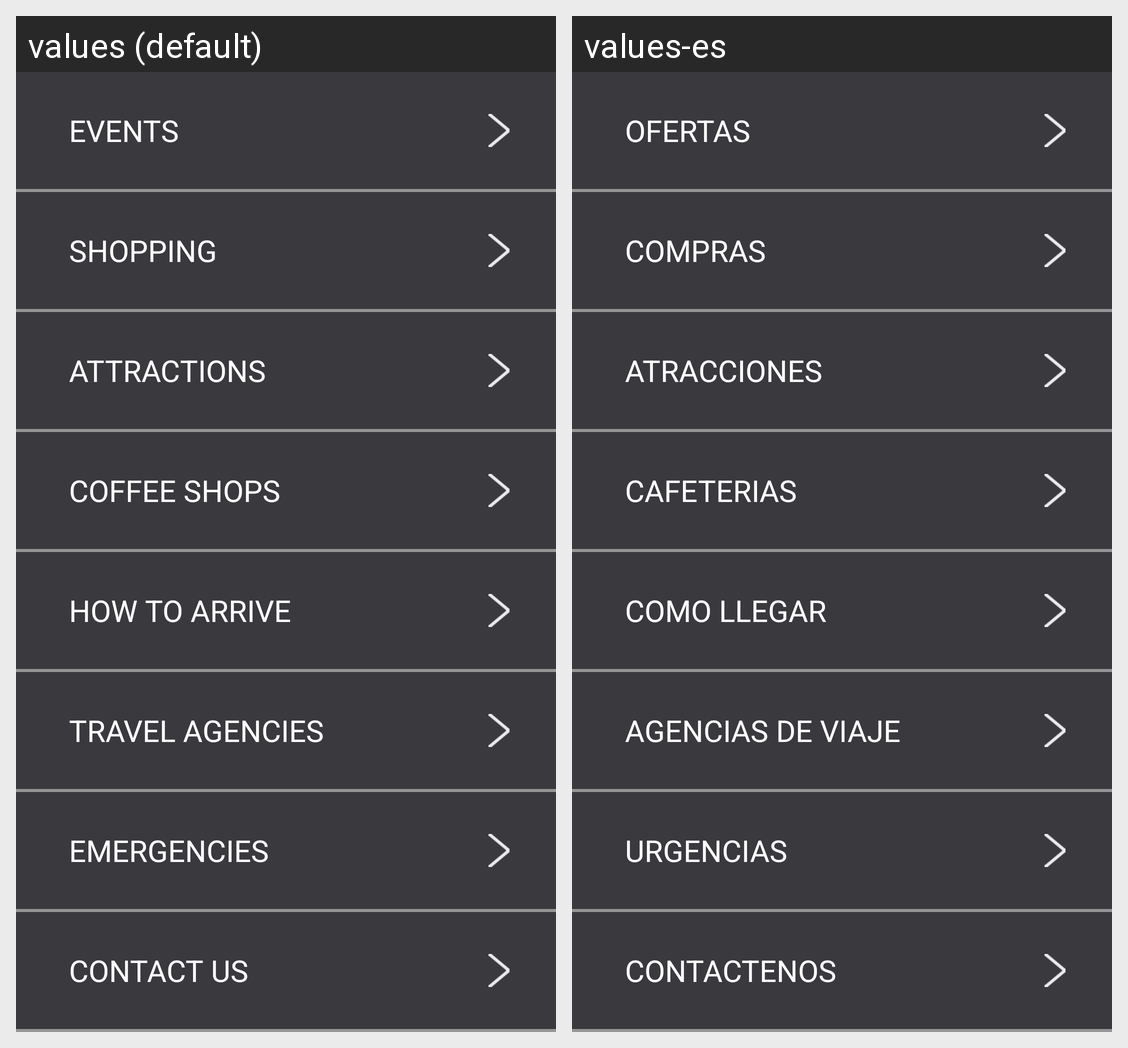

The same Android screen rendered under two of its app's locales, left to right. List the strings drawn on it with the default value and each locale's translation.
Android screen res/layout/fragment_more.xml rendered under 2 locales, left to right: values (default), values-es. Device: Nexus 5 (rendered at 1080×1920; each locale shown at half size, 540×960, under a caption strip naming it); theme AppTheme.
Strings drawn on this screen, with the default value and each locale's value (text and hints the layout hard-codes, and strings that could not be matched under every locale, appear in the picture but are not listed):

tab_eventos
  values: EVENTS
  values-es: OFERTAS

more_shopping
  values: SHOPPING
  values-es: COMPRAS

more_arrraction
  values: ATTRACTIONS
  values-es: ATRACCIONES

more_coffee_shop
  values: COFFEE SHOPS
  values-es: CAFETERIAS

more_arrive
  values: HOW TO ARRIVE
  values-es: COMO LLEGAR

more_travel
  values: TRAVEL AGENCIES
  values-es: AGENCIAS DE VIAJE

more_emergencies
  values: EMERGENCIES
  values-es: URGENCIAS

more_contact
  values: CONTACT US
  values-es: CONTACTENOS
